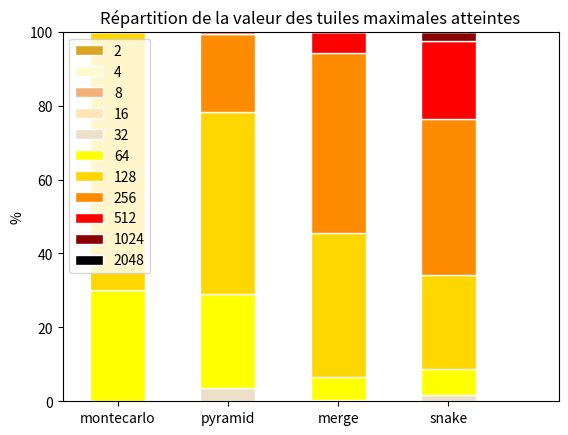

This figure's Python source:
# -*- coding: utf-8 -*-
"""
Created on Mon Feb 17 19:38:50 2020

[redacted]
"""
import numpy as np
import matplotlib.pyplot as plt



distrib_snake = [0, 0, 0, 1, 15, 71, 254, 424, 209, 25, 1]
distrib_pyramid2 = [0, 0, 0, 0, 36, 254, 493, 212, 5, 0, 0]
distrib_merge = [0, 0, 0, 0, 4, 63, 389, 485, 59, 0, 0]
distrib_montecarlo = [0, 0, 0, 0, 0, 3, 7, 0, 0, 0, 0]


bars2 = np.array([0,0,0,0])
bars4 = np.array([0,0,0,0])
bars8 =np.array([0,0,0,0])
bars16 =np.array([1,0,0,0])/10
bars32 =np.array([15,36,4,0])/10
bars64 = np.array([71, 254, 63,300])/10
bars128 = np.array([254, 493, 389,700])/10
bars256 = np.array([424, 212, 485,0])/10
bars512 = np.array([209,5,59,0])/10
bars1024 = np.array([25,0,0,0])/10
bars2048 = np.array([1,0,0,0])/10


# The position of the bars on the x-axis
r = [3,1,2,0]
 
# Names of group and bar width
names = ['snake','pyramid','merge','montecarlo']
liste = ['2','4','8','16','32','64','128','256','512','1024','2048']
barWidth = 0.50

bars = bars2 

plt.bar(r, bars2, color='goldenrod', edgecolor='white', width=barWidth)
plt.bar(r, bars4, bottom=bars, color='lemonchiffon', edgecolor='white', width=barWidth)
bars = bars + bars4
plt.bar(r, bars8, bottom=bars, color='#f2b179', edgecolor='white', width=barWidth)
bars = bars + bars8
plt.bar(r, bars16, bottom=bars, color='moccasin', edgecolor='white', width=barWidth)
bars = bars + bars16
plt.bar(r, bars32, bottom=bars, color='#ede0c8', edgecolor='white', width=barWidth)
bars += bars32
plt.bar(r, bars64, bottom=bars, color= 'yellow', edgecolor='white', width=barWidth)
bars += bars64
plt.bar(r, bars128, bottom=bars, color='gold', edgecolor='white', width=barWidth)
bars += bars128
plt.bar(r, bars256, bottom=bars, color='darkorange', edgecolor='white', width=barWidth)
bars += bars256
plt.bar(r, bars512, bottom=bars, color='red', edgecolor='white', width=barWidth)
bars += bars512
plt.bar(r, bars1024, bottom=bars, color='darkred', edgecolor='white', width=barWidth)
bars += bars1024
plt.bar(r, bars2048, bottom=bars, color='black', edgecolor='white', width=barWidth)
        

plt.xticks(r, names)
plt.title('Répartition de la valeur des tuiles maximales atteintes')
plt.ylabel('%')
plt.legend(liste)
plt.xlim([-0.5,4])
